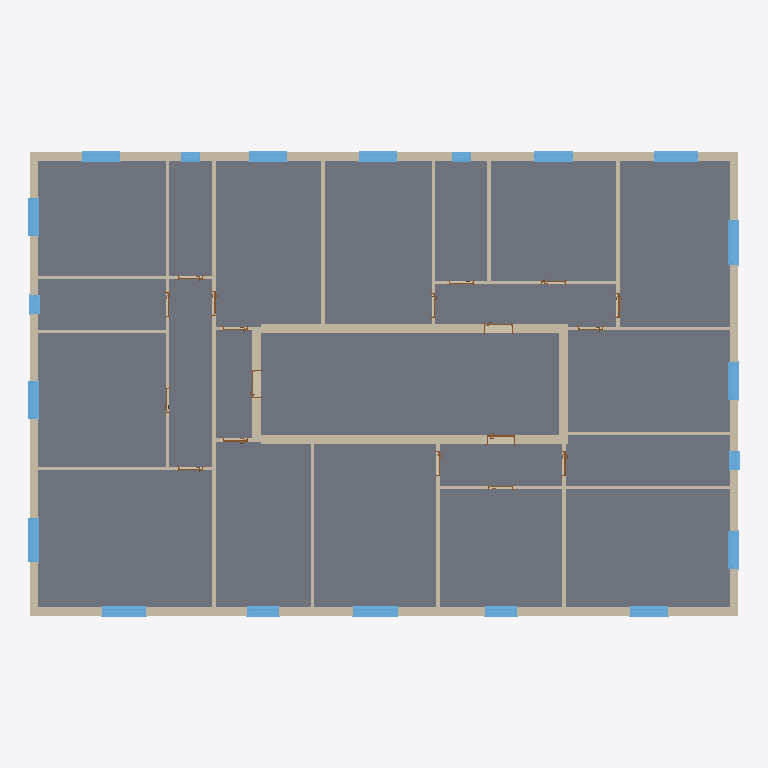
Plan cut of the same IFC building model at storey 'BuildingStorey_880cm' (level 8.80 m, cut at 10.20 m), seen from above with north up, elements coloured by IFC class (only those large enough to see are counted): 80 walls (beige), 21 slabs (grey), 20 windows (light blue), 18 doors (brown). Cut surfaces are drawn darker.
Extent 22.4 m × 14.6 m × 22.9 m (x, y, z). Storeys (8): BuildingStorey_0cm at 0.00 m; BuildingStorey_280cm at 2.80 m; BuildingStorey_580cm at 5.80 m; BuildingStorey_880cm at 8.80 m; BuildingStorey_1180cm at 11.80 m; BuildingStorey_1480cm at 14.80 m; BuildingStorey_1780cm at 17.80 m; BuildingStorey_2080cm at 20.80 m. Elements (667): 334 IfcWall, 138 IfcSlab, 99 IfcWindow, 91 IfcDoor, 5 IfcRoof.

HEADER;
FILE_DESCRIPTION(('ViewDefinition [ReferenceView_V1.2]','RevitIdentifiers [ContentGUID: 7befdc0d-c12b-4e7a-bd64-79d502a1847c, VersionGUID: 3b4bb7a4-d58c-4995-8782-c77a33e86b04, NumberOfSaves: 1]'),'2;1');
FILE_NAME('Residential_1960s.ifc','2026-10-24T21:09:28+01:00',(''),(''),'ODA SDAI 25.12','Autodesk - Revit 26.4.0.32 (ENG) - 26.4.0.32','');
FILE_SCHEMA(('IFC4'));
ENDSEC;
DATA;
#18=IFCPROJECT('1xxzmDmIjEUhraUTNzNdkC',#6,'Project Number',$,$,'Project Name','Project Status',(#13),#111551);
#56=IFCSITE('1xxzmDmIjEUhraUTNzNdkE',#6,'Default',$,$,#55,$,$,.ELEMENT.,(51,30,23,112487),(0,-7,-37,-956022),0.0,$,$);
#22=IFCBUILDING('1xxzmDmIjEUhraUTNzNdkD',#6,'',$,$,#21,$,'',.ELEMENT.,$,$,#19);
#25=IFCBUILDINGSTOREY('3Zu5Bv0LOHrPC10026FoQQ',#6,'BuildingStorey_0cm',$,$,#24,$,'BuildingStorey_0cm',.ELEMENT.,0.0);
#29=IFCBUILDINGSTOREY('0xIxUarOn9bOU2ntepx9_Z',#6,'BuildingStorey_280cm',$,$,#28,$,'BuildingStorey_280cm',.ELEMENT.,2800.0);
#33=IFCBUILDINGSTOREY('0xIxUarOn9bOU2ntepx9_i',#6,'BuildingStorey_580cm',$,$,#32,$,'BuildingStorey_580cm',.ELEMENT.,5800.0);
#37=IFCBUILDINGSTOREY('0xIxUarOn9bOU2ntepx9_j',#6,'BuildingStorey_880cm',$,$,#36,$,'BuildingStorey_880cm',.ELEMENT.,8800.0);
#41=IFCBUILDINGSTOREY('0xIxUarOn9bOU2ntepx9_k',#6,'BuildingStorey_1180cm',$,$,#40,$,'BuildingStorey_1180cm',.ELEMENT.,11800.0);
#45=IFCBUILDINGSTOREY('0xIxUarOn9bOU2ntepx9_l',#6,'BuildingStorey_1480cm',$,$,#44,$,'BuildingStorey_1480cm',.ELEMENT.,14800.000000000002);
#49=IFCBUILDINGSTOREY('0xIxUarOn9bOU2ntepx9_e',#6,'BuildingStorey_1780cm',$,$,#48,$,'BuildingStorey_1780cm',.ELEMENT.,17800.0);
#53=IFCBUILDINGSTOREY('0xIxUarOn9bOU2ntepx9_f',#6,'BuildingStorey_2080cm',$,$,#52,$,'BuildingStorey_2080cm',.ELEMENT.,20800.0);
#78294=IFCSLAB('0xIxUarOn9bOU2ntepx961',#6,'Floor:TBIM_Clay_Concrete_Floor_315:326277',$,$,#78283,#78293,'326277',.FLOOR.);
#77183=IFCSLAB('0xIxUarOn9bOU2ntepx94m',#6,'Floor:TBIM_Clay_Concrete_Floor_315:326196',$,$,#77172,#77182,'326196',.FLOOR.);
#77284=IFCSLAB('0xIxUarOn9bOU2ntepx94u',#6,'Floor:TBIM_Clay_Concrete_Floor_315:326204',$,$,#77273,#77283,'326204',.FLOOR.);
#77688=IFCSLAB('0xIxUarOn9bOU2ntepx95U',#6,'Floor:TBIM_Clay_Concrete_Floor_315:326234',$,$,#77677,#77687,'326234',.FLOOR.);
#78496=IFCSLAB('0xIxUarOn9bOU2ntepx96S',#6,'Floor:TBIM_Clay_Concrete_Floor_315:326296',$,$,#78485,#78495,'326296',.FLOOR.);
#80011=IFCSLAB('0xIxUarOn9bOU2ntepx90B',#6,'Floor:TBIM_Clay_Concrete_Floor_315:326415',$,$,#80000,#80010,'326415',.FLOOR.);
#79002=IFCSLAB('0xIxUarOn9bOU2ntepx975',#6,'Floor:TBIM_Clay_Concrete_Floor_315:326337',$,$,#78991,#79001,'326337',.FLOOR.);
#77082=IFCSLAB('0xIxUarOn9bOU2ntepx94f',#6,'Floor:TBIM_Clay_Concrete_Floor_315:326189',$,$,#77071,#77081,'326189',.FLOOR.);
#78698=IFCSLAB('0xIxUarOn9bOU2ntepx96j',#6,'Floor:TBIM_Clay_Concrete_Floor_315:326313',$,$,#78687,#78697,'326313',.FLOOR.);
#76678=IFCSLAB('0xIxUarOn9bOU2ntepx94E',#6,'Floor:TBIM_Clay_Concrete_Floor_315:326154',$,$,#76667,#76677,'326154',.FLOOR.);
#78395=IFCSLAB('0xIxUarOn9bOU2ntepx96L',#6,'Floor:TBIM_Clay_Concrete_Floor_315:326289',$,$,#78384,#78394,'326289',.FLOOR.);
#79910=IFCSLAB('0xIxUarOn9bOU2ntepx90C',#6,'Floor:TBIM_Clay_Concrete_Floor_315:326408',$,$,#79899,#79909,'326408',.FLOOR.);
#77587=IFCSLAB('0xIxUarOn9bOU2ntepx95N',#6,'Floor:TBIM_Clay_Concrete_Floor_315:326227',$,$,#77576,#77586,'326227',.FLOOR.);
#77486=IFCSLAB('0xIxUarOn9bOU2ntepx95F',#6,'Floor:TBIM_Clay_Concrete_Floor_315:326219',$,$,#77475,#77485,'326219',.FLOOR.);
#76982=IFCSLAB('0xIxUarOn9bOU2ntepx94d',#6,'Floor:TBIM_Clay_Concrete_Floor_315:326179',$,$,#76971,#76981,'326179',.FLOOR.);
#78597=IFCSLAB('0xIxUarOn9bOU2ntepx96a',#6,'Floor:TBIM_Clay_Concrete_Floor_315:326304',$,$,#78586,#78596,'326304',.FLOOR.);
#78193=IFCSLAB('0xIxUarOn9bOU2ntepx95w',#6,'Floor:TBIM_Clay_Concrete_Floor_315:326270',$,$,#78182,#78192,'326270',.FLOOR.);
#80112=IFCSLAB('0xIxUarOn9bOU2ntepx90J',#6,'Floor:TBIM_Clay_Concrete_Floor_315:326423',$,$,#80101,#80111,'326423',.FLOOR.);
#77385=IFCSLAB('0xIxUarOn9bOU2ntepx950',#6,'Floor:TBIM_Clay_Concrete_Floor_315:326212',$,$,#77374,#77384,'326212',.FLOOR.);
#78901=IFCSLAB('0xIxUarOn9bOU2ntepx96_',#6,'Floor:TBIM_Clay_Concrete_Floor_315:326330',$,$,#78890,#78900,'326330',.FLOOR.);
#78092=IFCSLAB('0xIxUarOn9bOU2ntepx95p',#6,'Floor:TBIM_Clay_Concrete_Floor_315:326263',$,$,#78081,#78091,'326263',.FLOOR.);
#46937=IFCWALL('0xIxUarOn9bOU2ntepx9xW',#6,'Basic Wall:TBIM_Brick_Cavity_Wall_275:325092',$,$,#46895,#46899,'325092',.NOTDEFINED.);
#47515=IFCWALL('0xIxUarOn9bOU2ntepx9xk',#6,'Basic Wall:TBIM_Brick_Cavity_Wall_275:325098',$,$,#47465,#47469,'325098',.NOTDEFINED.);
#61883=IFCWALL('0xIxUarOn9bOU2ntepx9ok',#6,'Basic Wall:TBIM_Solid_Brick_Stairwell_Wall_280:325546',$,$,#61850,#61854,'325546',.NOTDEFINED.);
#48290=IFCWALL('0xIxUarOn9bOU2ntepx9xs',#6,'Basic Wall:TBIM_Brick_Cavity_Wall_275:325106',$,$,#48248,#48252,'325106',.NOTDEFINED.);
#63031=IFCWALL('0xIxUarOn9bOU2ntepx9oy',#6,'Basic Wall:TBIM_Solid_Brick_Stairwell_Wall_280:325560',$,$,#62998,#63002,'325560',.NOTDEFINED.);
#63195=IFCWALL('0xIxUarOn9bOU2ntepx9o_',#6,'Basic Wall:TBIM_Solid_Brick_Stairwell_Wall_280:325562',$,$,#63162,#63166,'325562',.NOTDEFINED.);
#63277=IFCWALL('0xIxUarOn9bOU2ntepx9o$',#6,'Basic Wall:TBIM_Solid_Brick_Stairwell_Wall_280:325563',$,$,#63244,#63248,'325563',.NOTDEFINED.);
#49554=IFCWALL('0xIxUarOn9bOU2ntepx9xx',#6,'Basic Wall:TBIM_Brick_Cavity_Wall_275:325119',$,$,#49504,#49508,'325119',.NOTDEFINED.);
#47317=IFCWALL('0xIxUarOn9bOU2ntepx9xi',#6,'Basic Wall:TBIM_Brick_Cavity_Wall_275:325096',$,$,#47267,#47271,'325096',.NOTDEFINED.);
#48108=IFCWALL('0xIxUarOn9bOU2ntepx9xq',#6,'Basic Wall:TBIM_Brick_Cavity_Wall_275:325104',$,$,#48058,#48062,'325104',.NOTDEFINED.);
#62129=IFCWALL('0xIxUarOn9bOU2ntepx9of',#6,'Basic Wall:TBIM_Solid_Brick_Stairwell_Wall_280:325549',$,$,#62096,#62100,'325549',.NOTDEFINED.);
#46846=IFCWALL('0xIxUarOn9bOU2ntepx9xd',#6,'Basic Wall:TBIM_Brick_Cavity_Wall_275:325091',$,$,#46796,#46800,'325091',.NOTDEFINED.);
#47028=IFCWALL('0xIxUarOn9bOU2ntepx9xX',#6,'Basic Wall:TBIM_Brick_Cavity_Wall_275:325093',$,$,#46986,#46990,'325093',.NOTDEFINED.);
#62867=IFCWALL('0xIxUarOn9bOU2ntepx9oo',#6,'Basic Wall:TBIM_Solid_Brick_Stairwell_Wall_280:325558',$,$,#62834,#62838,'325558',.NOTDEFINED.);
#47119=IFCWALL('0xIxUarOn9bOU2ntepx9xY',#6,'Basic Wall:TBIM_Brick_Cavity_Wall_275:325094',$,$,#47077,#47081,'325094',.NOTDEFINED.);
#47416=IFCWALL('0xIxUarOn9bOU2ntepx9xj',#6,'Basic Wall:TBIM_Brick_Cavity_Wall_275:325097',$,$,#47366,#47370,'325097',.NOTDEFINED.);
#64588=IFCWALL('0xIxUarOn9bOU2ntepx9pF',#6,'Basic Wall:TBIM_Hollow_Brick_Partition_110:325579',$,$,#64555,#64559,'325579',.NOTDEFINED.);
#49752=IFCWALL('0xIxUarOn9bOU2ntepx9q5',#6,'Basic Wall:TBIM_Brick_Cavity_Wall_275:325121',$,$,#49702,#49706,'325121',.NOTDEFINED.);
#48199=IFCWALL('0xIxUarOn9bOU2ntepx9xr',#6,'Basic Wall:TBIM_Brick_Cavity_Wall_275:325105',$,$,#48157,#48161,'325105',.NOTDEFINED.);
#49653=IFCWALL('0xIxUarOn9bOU2ntepx9q4',#6,'Basic Wall:TBIM_Brick_Cavity_Wall_275:325120',$,$,#49603,#49607,'325120',.NOTDEFINED.);
#48687=IFCWALL('0xIxUarOn9bOU2ntepx9xo',#6,'Basic Wall:TBIM_Brick_Cavity_Wall_275:325110',$,$,#48637,#48641,'325110',.NOTDEFINED.);
#46548=IFCWALL('0xIxUarOn9bOU2ntepx9xa',#6,'Basic Wall:TBIM_Brick_Cavity_Wall_275:325088',$,$,#46498,#46502,'325088',.NOTDEFINED.);
#60900=IFCWALL('0xIxUarOn9bOU2ntepx9oQ',#6,'Basic Wall:TBIM_Hollow_Brick_Partition_110:325534',$,$,#60867,#60871,'325534',.NOTDEFINED.);
#63113=IFCWALL('0xIxUarOn9bOU2ntepx9oz',#6,'Basic Wall:TBIM_Solid_Brick_Stairwell_Wall_280:325561',$,$,#63080,#63084,'325561',.NOTDEFINED.);
#48389=IFCWALL('0xIxUarOn9bOU2ntepx9xt',#6,'Basic Wall:TBIM_Brick_Cavity_Wall_275:325107',$,$,#48339,#48343,'325107',.NOTDEFINED.);
#63359=IFCWALL('0xIxUarOn9bOU2ntepx9ou',#6,'Basic Wall:TBIM_Hollow_Brick_Partition_110:325564',$,$,#63326,#63330,'325564',.NOTDEFINED.);
#97860=IFCWINDOW('0xIxUarOn9bOU2ntepxMw0',#6,'Windows_Sgl_Plain:TBIM_Anodized_Aluminium_French_Window_140x240:329092',$,$,#108570,#97856,'329092',2400.0,1400.0000000000023,.WINDOW.,.NOTDEFINED.,$);
#98458=IFCWINDOW('0xIxUarOn9bOU2ntepxMwM',#6,'Windows_Sgl_Plain:TBIM_Anodized_Aluminium_French_Window_140x240:329106',$,$,#108810,#98454,'329106',2400.0,1400.0000000000023,.WINDOW.,.NOTDEFINED.,$);
#60737=IFCWALL('0xIxUarOn9bOU2ntepx9oO',#6,'Basic Wall:TBIM_Hollow_Brick_Partition_110:325532',$,$,#60704,#60708,'325532',.NOTDEFINED.);
#62457=IFCWALL('0xIxUarOn9bOU2ntepx9or',#6,'Basic Wall:TBIM_Hollow_Brick_Partition_110:325553',$,$,#62424,#62428,'325553',.NOTDEFINED.);
#63523=IFCWALL('0xIxUarOn9bOU2ntepx9ow',#6,'Basic Wall:TBIM_Hollow_Brick_Partition_110:325566',$,$,#63490,#63494,'325566',.NOTDEFINED.);
#62375=IFCWALL('0xIxUarOn9bOU2ntepx9oq',#6,'Basic Wall:TBIM_Hollow_Brick_Partition_110:325552',$,$,#62342,#62346,'325552',.NOTDEFINED.);
#98074=IFCWINDOW('0xIxUarOn9bOU2ntepxMwD',#6,'Windows_Sgl_Plain:TBIM_Anodized_Aluminium_French_Window_140x240:329097',$,$,#108550,#98070,'329097',2400.0,1400.0,.WINDOW.,.NOTDEFINED.,$);
#98116=IFCWINDOW('0xIxUarOn9bOU2ntepxMwE',#6,'Windows_Sgl_Plain:TBIM_Anodized_Aluminium_French_Window_140x240:329098',$,$,#108530,#98112,'329098',2400.0,1400.0,.WINDOW.,.NOTDEFINED.,$);
#98416=IFCWINDOW('0xIxUarOn9bOU2ntepxMwL',#6,'Windows_Sgl_Plain:TBIM_Anodized_Aluminium_French_Window_140x240:329105',$,$,#108790,#98412,'329105',2400.0,1400.0,.WINDOW.,.NOTDEFINED.,$);
#62621=IFCWALL('0xIxUarOn9bOU2ntepx9ot',#6,'Basic Wall:TBIM_Hollow_Brick_Partition_110:325555',$,$,#62588,#62592,'325555',.NOTDEFINED.);
#62047=IFCWALL('0xIxUarOn9bOU2ntepx9oe',#6,'Basic Wall:TBIM_Hollow_Brick_Partition_110:325548',$,$,#62014,#62018,'325548',.NOTDEFINED.);
#60655=IFCWALL('0xIxUarOn9bOU2ntepx9oV',#6,'Basic Wall:TBIM_Solid_Brick_Stairwell_Wall_280:325531',$,$,#60622,#60626,'325531',.NOTDEFINED.);
#64424=IFCWALL('0xIxUarOn9bOU2ntepx9pD',#6,'Basic Wall:TBIM_Hollow_Brick_Partition_110:325577',$,$,#64391,#64395,'325577',.NOTDEFINED.);
#61391=IFCWALL('0xIxUarOn9bOU2ntepx9oW',#6,'Basic Wall:TBIM_Hollow_Brick_Partition_110:325540',$,$,#61358,#61362,'325540',.NOTDEFINED.);
#98500=IFCWINDOW('0xIxUarOn9bOU2ntepxMwN',#6,'Windows_Sgl_Plain:TBIM_Anodized_Aluminium_Window_120x150:329107',$,$,#108770,#98496,'329107',1500.0000000000011,1200.0,.WINDOW.,.NOTDEFINED.,$);
#97688=IFCWINDOW('0xIxUarOn9bOU2ntepxMw4',#6,'Windows_Sgl_Plain:TBIM_Anodized_Aluminium_Window_120x150:329088',$,$,#108510,#97684,'329088',1500.0000000000011,1200.0,.WINDOW.,.NOTDEFINED.,$);
#97988=IFCWINDOW('0xIxUarOn9bOU2ntepxMw3',#6,'Windows_Sgl_Plain:TBIM_Anodized_Aluminium_Window_120x150:329095',$,$,#108630,#97984,'329095',1500.0000000000011,1200.0000000000007,.WINDOW.,.NOTDEFINED.,$);
#97945=IFCWINDOW('0xIxUarOn9bOU2ntepxMw2',#6,'Windows_Sgl_Plain:TBIM_Anodized_Aluminium_Window_120x150:329094',$,$,#108650,#97941,'329094',1500.0000000000011,1200.0000000000043,.WINDOW.,.NOTDEFINED.,$);
#98373=IFCWINDOW('0xIxUarOn9bOU2ntepxMwK',#6,'Windows_Sgl_Plain:TBIM_Anodized_Aluminium_Window_120x150:329104',$,$,#108830,#98369,'329104',1500.0000000000011,1200.0,.WINDOW.,.NOTDEFINED.,$);
#98586=IFCWINDOW('0xIxUarOn9bOU2ntepxMwH',#6,'Windows_Sgl_Plain:TBIM_Anodized_Aluminium_Window_120x150:329109',$,$,#108890,#98582,'329109',1500.0000000000011,1200.0,.WINDOW.,.NOTDEFINED.,$);
#99056=IFCWINDOW('0xIxUarOn9bOU2ntepxMwa',#6,'Windows_Sgl_Plain:TBIM_Anodized_Aluminium_Window_120x150:329120',$,$,#109090,#99052,'329120',1500.0000000000011,1200.0,.WINDOW.,.NOTDEFINED.,$);
#99013=IFCWINDOW('0xIxUarOn9bOU2ntepxMwR',#6,'Windows_Sgl_Plain:TBIM_Anodized_Aluminium_Window_120x150:329119',$,$,#109070,#99009,'329119',1500.0000000000011,1200.0000000000007,.WINDOW.,.NOTDEFINED.,$);
#99142=IFCWINDOW('0xIxUarOn9bOU2ntepxMwc',#6,'Windows_Sgl_Plain:TBIM_Anodized_Aluminium_Window_120x150:329122',$,$,#109110,#99138,'329122',1500.0000000000011,1200.0,.WINDOW.,.NOTDEFINED.,$);
#97817=IFCWINDOW('0xIxUarOn9bOU2ntepxMw7',#6,'Windows_Sgl_Plain:TBIM_Anodized_Aluminium_Window_100x150:329091',$,$,#108450,#97813,'329091',1500.0000000000011,1000.0000000000011,.WINDOW.,.NOTDEFINED.,$);
#98031=IFCWINDOW('0xIxUarOn9bOU2ntepxMwC',#6,'Windows_Sgl_Plain:TBIM_Anodized_Aluminium_Window_100x150:329096',$,$,#108610,#98027,'329096',1500.0000000000011,1000.0000000000001,.WINDOW.,.NOTDEFINED.,$);
#48010=IFCWALL('0xIxUarOn9bOU2ntepx9xh',#6,'Basic Wall:TBIM_Brick_Cavity_Wall_275:325103',$,$,#47960,#47964,'325103',.NOTDEFINED.);
#59425=IFCWALL('0xIxUarOn9bOU2ntepx9o8',#6,'Basic Wall:TBIM_Solid_Brick_Stairwell_Wall_280:325516',$,$,#59392,#59396,'325516',.NOTDEFINED.);
#59753=IFCWALL('0xIxUarOn9bOU2ntepx9oK',#6,'Basic Wall:TBIM_Solid_Brick_Stairwell_Wall_280:325520',$,$,#59720,#59724,'325520',.NOTDEFINED.);
#58687=IFCWALL('0xIxUarOn9bOU2ntepx9o7',#6,'Basic Wall:TBIM_Solid_Brick_Stairwell_Wall_280:325507',$,$,#58654,#58658,'325507',.NOTDEFINED.);
ENDSEC;
